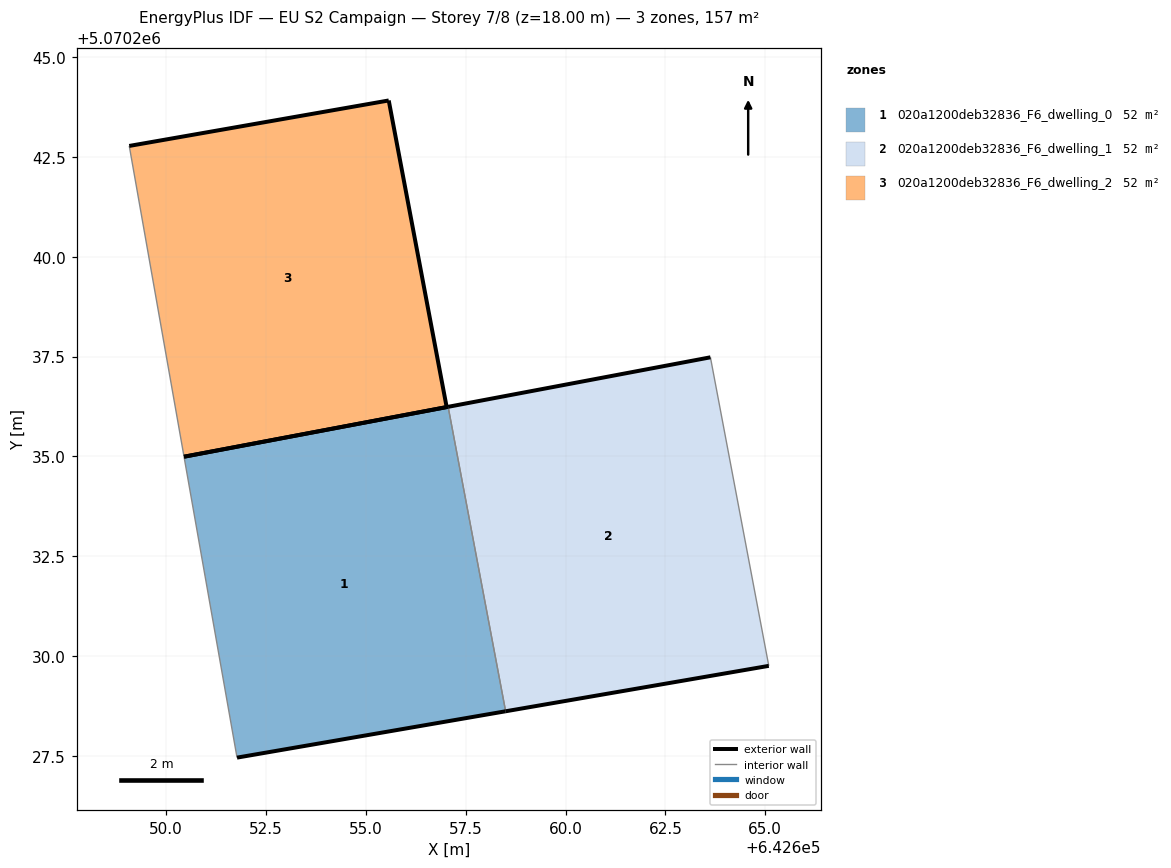
=== STOREY PLAN SPEC (per zone: floor XY polygon, exterior-wall plan segments, windows/doors) ===
zone 1: 020a1200deb32836_F6_dwelling_0  (52.2 m²)
  floor: (642658.50, 5070228.62) (642657.06, 5070236.24) (642650.45, 5070234.99) (642651.78, 5070227.46)
  exterior wall: (642658.50, 5070228.62) – (642651.78, 5070227.46)  [6.8 m]
  exterior wall: (642650.45, 5070234.99) – (642657.06, 5070236.24)  [6.7 m]
  interior walls: 2
zone 2: 020a1200deb32836_F6_dwelling_1  (52.2 m²)
  floor: (642665.09, 5070229.76) (642663.63, 5070237.48) (642657.06, 5070236.24) (642658.50, 5070228.62)
  exterior wall: (642665.09, 5070229.76) – (642658.50, 5070228.62)  [6.7 m]
  exterior wall: (642657.06, 5070236.24) – (642663.63, 5070237.48)  [6.7 m]
  interior walls: 2
zone 3: 020a1200deb32836_F6_dwelling_2  (52.2 m²)
  floor: (642657.03, 5070236.24) (642655.57, 5070243.91) (642649.08, 5070242.77) (642650.45, 5070234.99)
  exterior wall: (642657.03, 5070236.24) – (642650.45, 5070234.99)  [6.7 m]
  exterior wall: (642649.08, 5070242.77) – (642655.57, 5070243.91)  [6.6 m]
  exterior wall: (642655.57, 5070243.91) – (642657.03, 5070236.24)  [7.8 m]
  interior walls: 1

=== DERIVED (storey summary) ===
Building: EU S2 Campaign
Storey: 7 of 8  (floor level z = 18.00 m)
Storey gross floor area: 156.5 m²
Zones on this storey: 3
  - 020a1200deb32836_F6_dwelling_0: floor 52.2 m²; exterior wall 13.6 m (40.7 m²); WWR 0.0%
  - 020a1200deb32836_F6_dwelling_1: floor 52.2 m²; exterior wall 13.4 m (40.1 m²); WWR 0.0%
  - 020a1200deb32836_F6_dwelling_2: floor 52.2 m²; exterior wall 21.1 m (63.3 m²); WWR 0.0%
Zone adjacency (shared interzone walls):
  - 020a1200deb32836_F6_dwelling_0 ↔ 020a1200deb32836_F6_dwelling_1